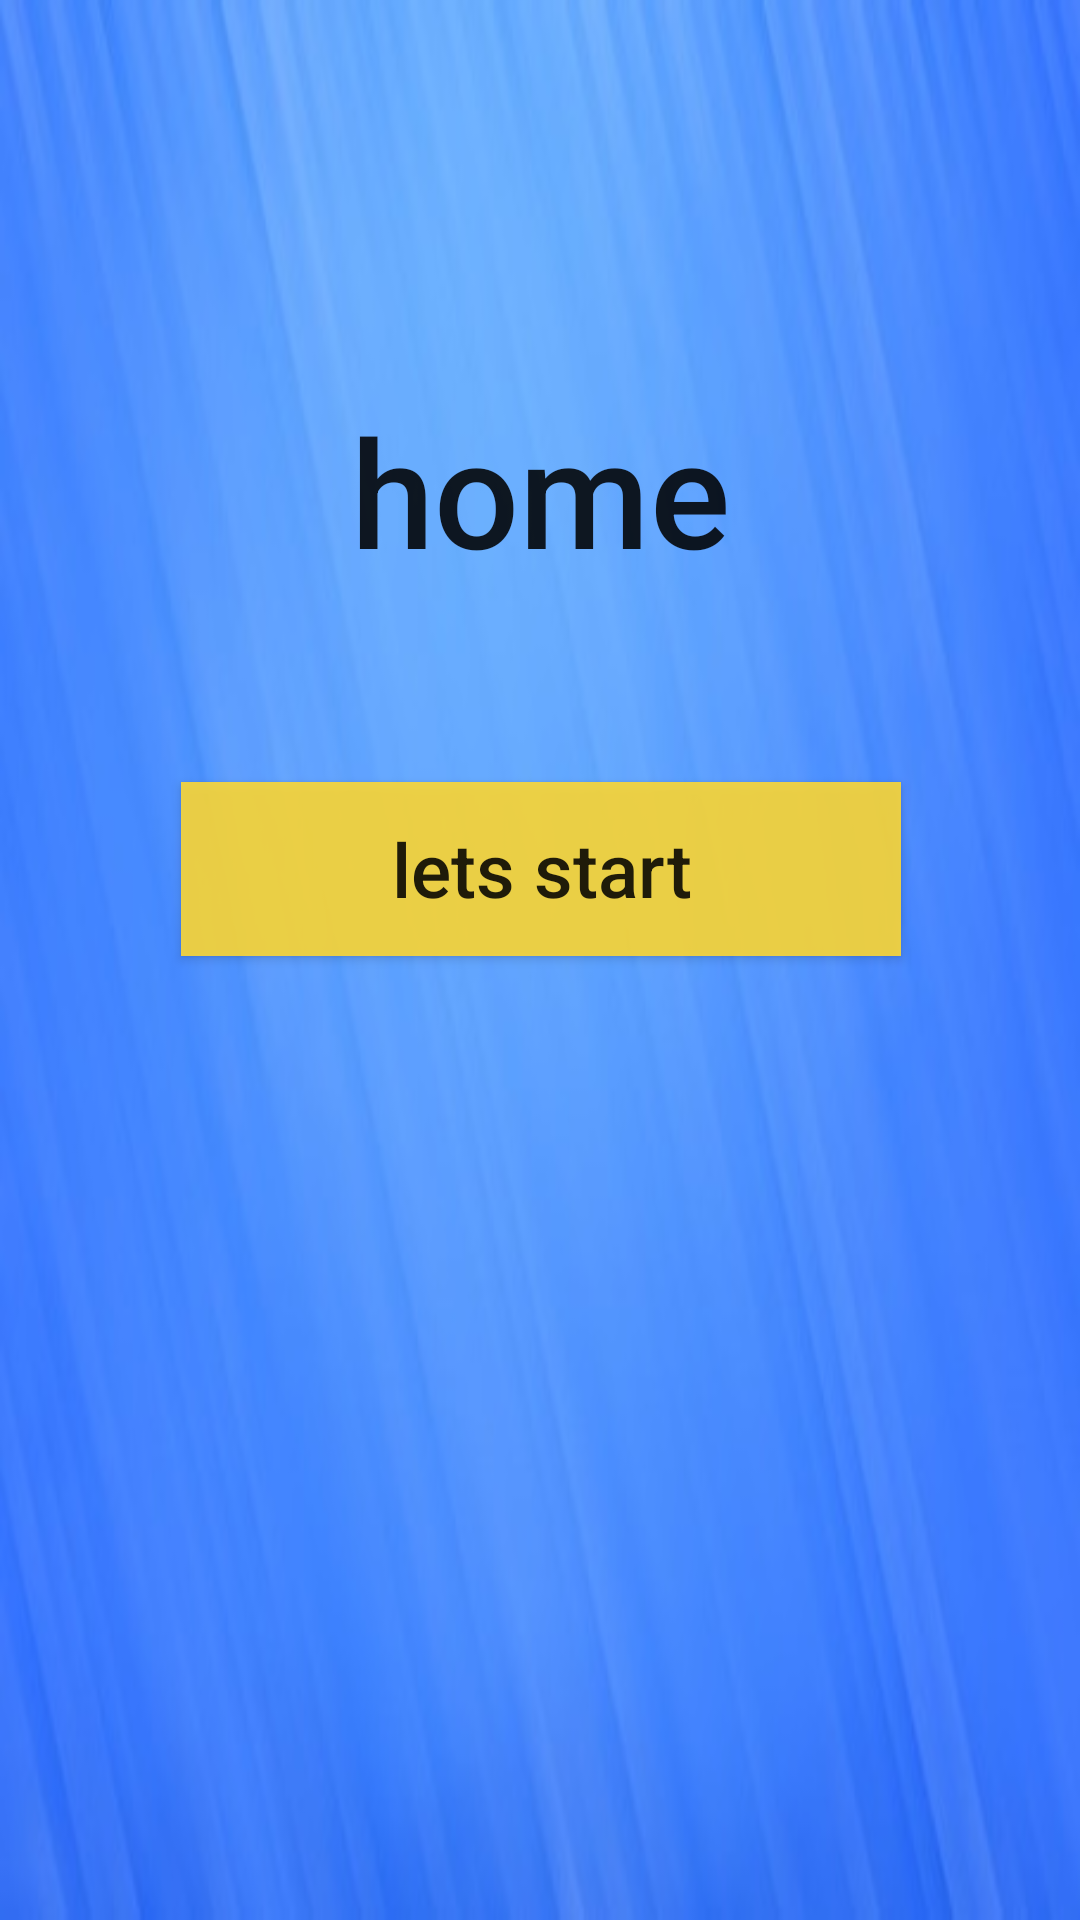

The Android layout XML behind this screen, and the referenced resources:
<!-- AndroidManifest.xml: application theme AppTheme -->
<!-- res/layout/activity_home.xml -->
<?xml version="1.0" encoding="utf-8"?>
<androidx.constraintlayout.widget.ConstraintLayout xmlns:android="http://schemas.android.com/apk/res/android"
    xmlns:app="http://schemas.android.com/apk/res-auto"
    xmlns:tools="http://schemas.android.com/tools"
    android:layout_width="match_parent"
    android:layout_height="match_parent"
    android:background="@drawable/background"
    tools:context=".home">

    <TextView
        android:id="@+id/textView"
        android:layout_width="wrap_content"
        android:layout_height="wrap_content"
        android:layout_marginTop="130dp"
        android:text="@string/title_activity_home"
        android:textAppearance="@style/TextAppearance.AppCompat.Body2"
        android:textSize="50sp"
        app:layout_constraintEnd_toEndOf="parent"
        app:layout_constraintStart_toStartOf="parent"
        app:layout_constraintTop_toTopOf="parent" />

    <Button
        android:id="@+id/lsbutton"
        android:layout_width="240dp"
        android:layout_height="58dp"
        android:layout_marginTop="64dp"
        android:background="#E4FDD835"
        android:text="lets start"
        android:textAppearance="@style/TextAppearance.AppCompat.Body2"
        android:textSize="25sp"
        app:layout_constraintEnd_toEndOf="@+id/textView"
        app:layout_constraintStart_toStartOf="@+id/textView"
        app:layout_constraintTop_toBottomOf="@+id/textView" />

</androidx.constraintlayout.widget.ConstraintLayout>
<!-- resources referenced by this layout -->
<resources>
  <!-- drawable background: jpg bitmap (drawable, 16264 bytes) -->
  <string name="title_activity_home">home</string>
  <style name="AppTheme" parent="Theme.AppCompat.Light.NoActionBar">
          
          <item name="colorPrimary">@color/colorPrimary</item>
          <item name="colorPrimaryDark">@color/colorPrimaryDark</item>
          <item name="colorAccent">@color/colorAccent</item>
  
  
  
      </style>
  <!-- not gathered from this repository: default colours our renderer supplied (Android Studio template values) -->
  <color name="colorPrimary">#FF6200EE</color>
  <color name="colorPrimaryDark">#FF3700B3</color>
  <color name="colorAccent">#FF03DAC5</color>
</resources>
